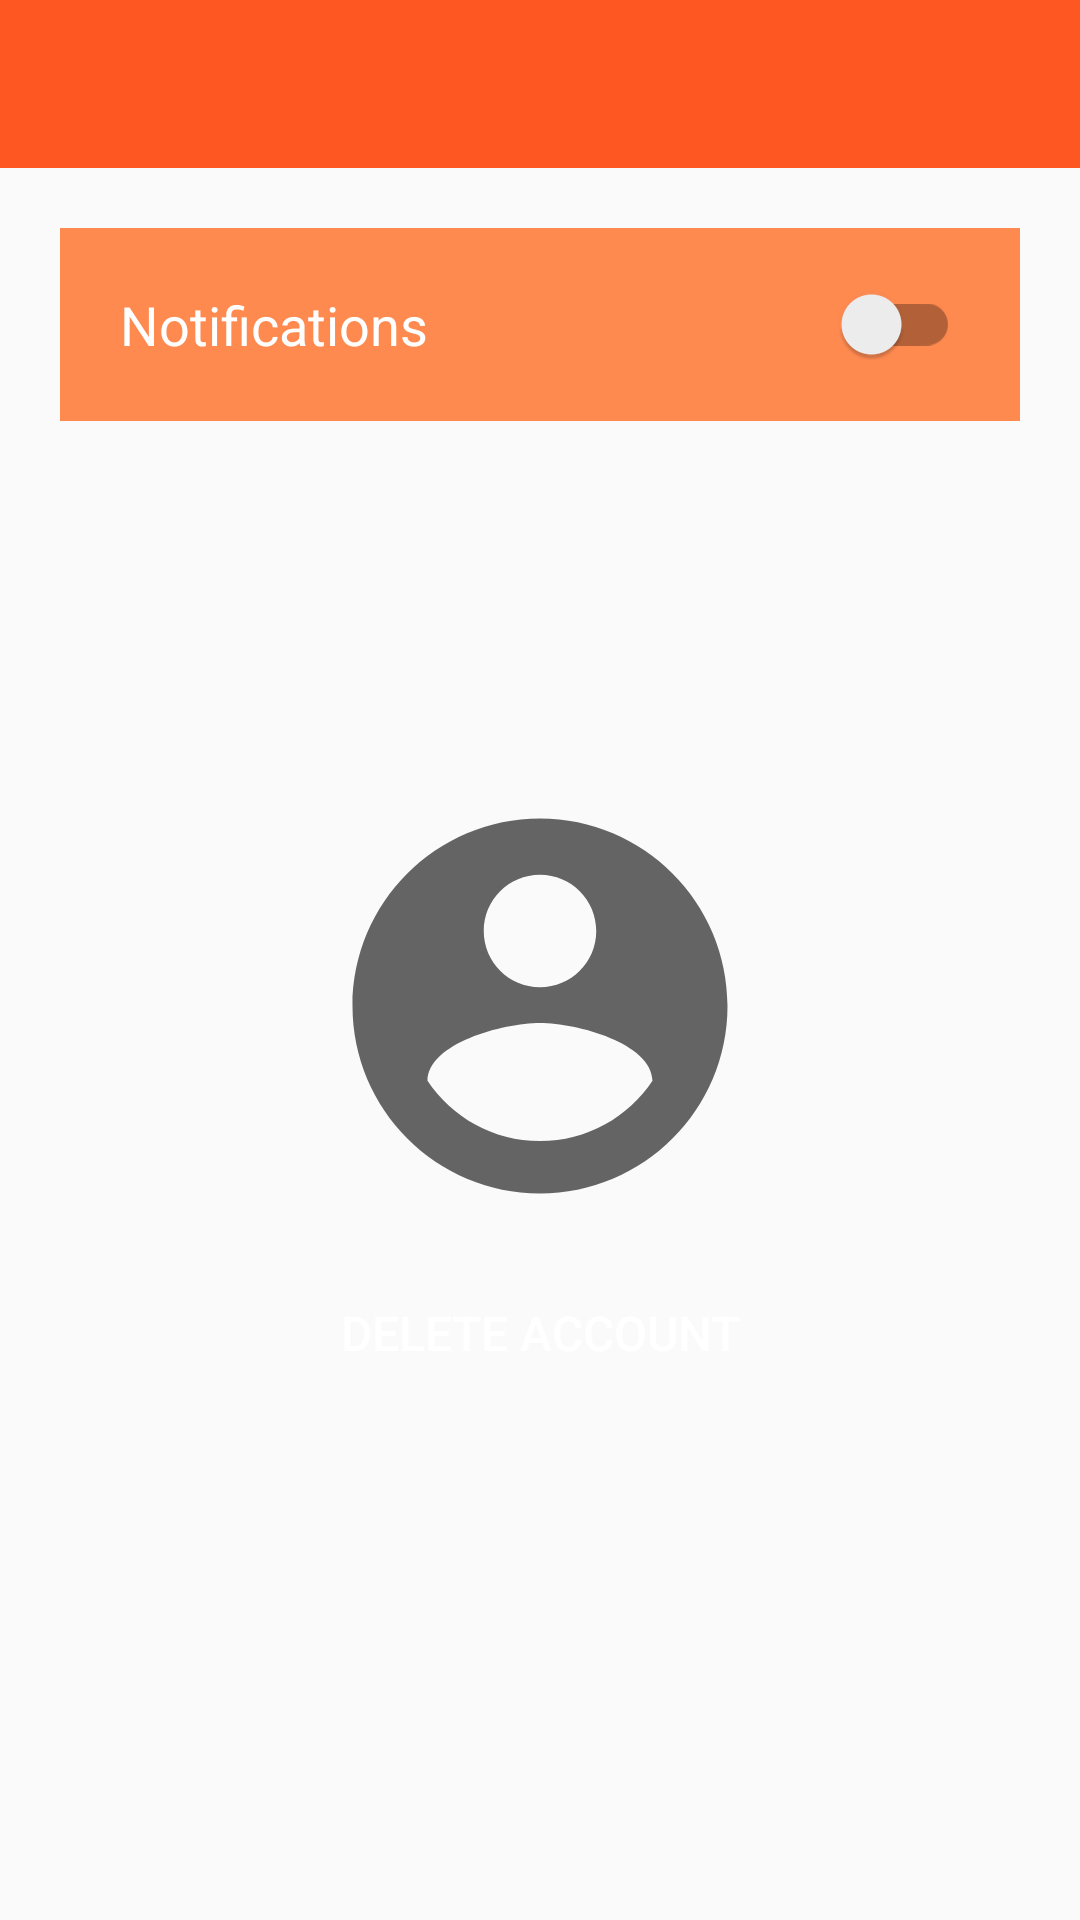

This screen was rendered from an Android layout file. Write that file and the resources it references.
<!-- AndroidManifest.xml: application theme AppTheme -->
<!-- res/layout/activity_settings.xml -->
<?xml version="1.0" encoding="utf-8"?>
<LinearLayout xmlns:android="http://schemas.android.com/apk/res/android"
    xmlns:app="http://schemas.android.com/apk/res-auto"
    android:layout_width="match_parent"
    android:layout_height="match_parent"
    android:background="@color/fui_bgGitHub"
    android:orientation="vertical">

    <androidx.appcompat.widget.Toolbar
        android:id="@+id/activity_main_toolbar"
        android:layout_width="match_parent"
        android:layout_height="wrap_content"
        android:background="@color/colorPrimary"
        app:layout_constraintTop_toTopOf="parent"
        app:theme="@style/ToolBarStyle" />

    <androidx.appcompat.widget.SwitchCompat
        android:id="@+id/settings_switch"
        android:layout_width="match_parent"
        android:layout_height="wrap_content"
        android:layout_margin="20dp"
        android:background="@color/colorSalmon"
        android:padding="@dimen/padding"
        android:text="@string/settings_notification"
        android:textColor="@color/colorWhite"
        android:textSize="18sp"
        app:layout_constraintStart_toStartOf="@id/activity_main_toolbar" />
    <ImageView
        android:id="@+id/settings_user_image"
        android:layout_width="150dp"
        android:layout_height="150dp"
        android:layout_gravity="center_horizontal"
        android:layout_marginTop="@dimen/settings_user_image_margin"
        app:srcCompat="@drawable/baseline_account_circle_24"
        android:contentDescription="@string/user_image"/>

    <Button
        android:id="@+id/settings_button_delete"
        android:layout_width="match_parent"
        android:layout_height="wrap_content"
        android:text="@string/delete_account"
        android:textColor="#fff"
        android:textSize="16sp"
        android:background="@drawable/button_radius_error_color"
        style="?android:attr/borderlessButtonStyle"
        android:layout_marginStart="10dp"
        android:layout_marginEnd="10dp"
        android:layout_marginTop="@dimen/settings_delete_button_margin"
        android:layout_marginBottom="@dimen/settings_delete_button_margin"
        android:padding="10dp"/>

</LinearLayout>
<!-- resources referenced by this layout -->
<resources>
  <color name="colorPrimary">#ff5722</color>
  <color name="colorSalmon">#ff8a50</color>
  <color name="colorWhite">#ffffff</color>
  <dimen name="padding">20dp</dimen>
  <dimen name="settings_delete_button_margin">10dp</dimen>
  <dimen name="settings_user_image_margin">100dp</dimen>
  <!-- drawable baseline_account_circle_24 (drawable) -->
  <vector xmlns:android="http://schemas.android.com/apk/res/android"
      android:width="24dp"
      android:height="24dp"
      android:viewportWidth="24.0"
      android:viewportHeight="24.0"
      android:tint="?attr/colorControlNormal">
      <path
          android:fillColor="@android:color/white"
          android:pathData="M12,2C6.48,2 2,6.48 2,12s4.48,10 10,10 10,-4.48 10,-10S17.52,2 12,2zM12,5c1.66,0 3,1.34 3,3s-1.34,3 -3,3 -3,-1.34 -3,-3 1.34,-3 3,-3zM12,19.2c-2.5,0 -4.71,-1.28 -6,-3.22 0.03,-1.99 4,-3.08 6,-3.08 1.99,0 5.97,1.09 6,3.08 -1.29,1.94 -3.5,3.22 -6,3.22z"/>
  </vector>
  <string name="delete_account">DELETE ACCOUNT</string>
  <string name="settings_notification">Notifications</string>
  <string name="user_image">user_image</string>
  <style name="ToolBarStyle" parent="AppTheme">
          <item name="android:textColorPrimary">@android:color/white</item>
          <item name="colorControlNormal">@android:color/white</item>
      </style>
  <style name="AppTheme" parent="Theme.AppCompat.Light.NoActionBar">
  
          
          <item name="colorPrimary">@color/colorPrimary</item>
          <item name="colorPrimaryDark">@color/colorPrimaryDark</item>
          <item name="colorAccent">@color/colorAccent</item>
      </style>
  <color name="colorPrimaryDark">#ff5722</color>
  <color name="colorAccent">#D81B60</color>
</resources>
